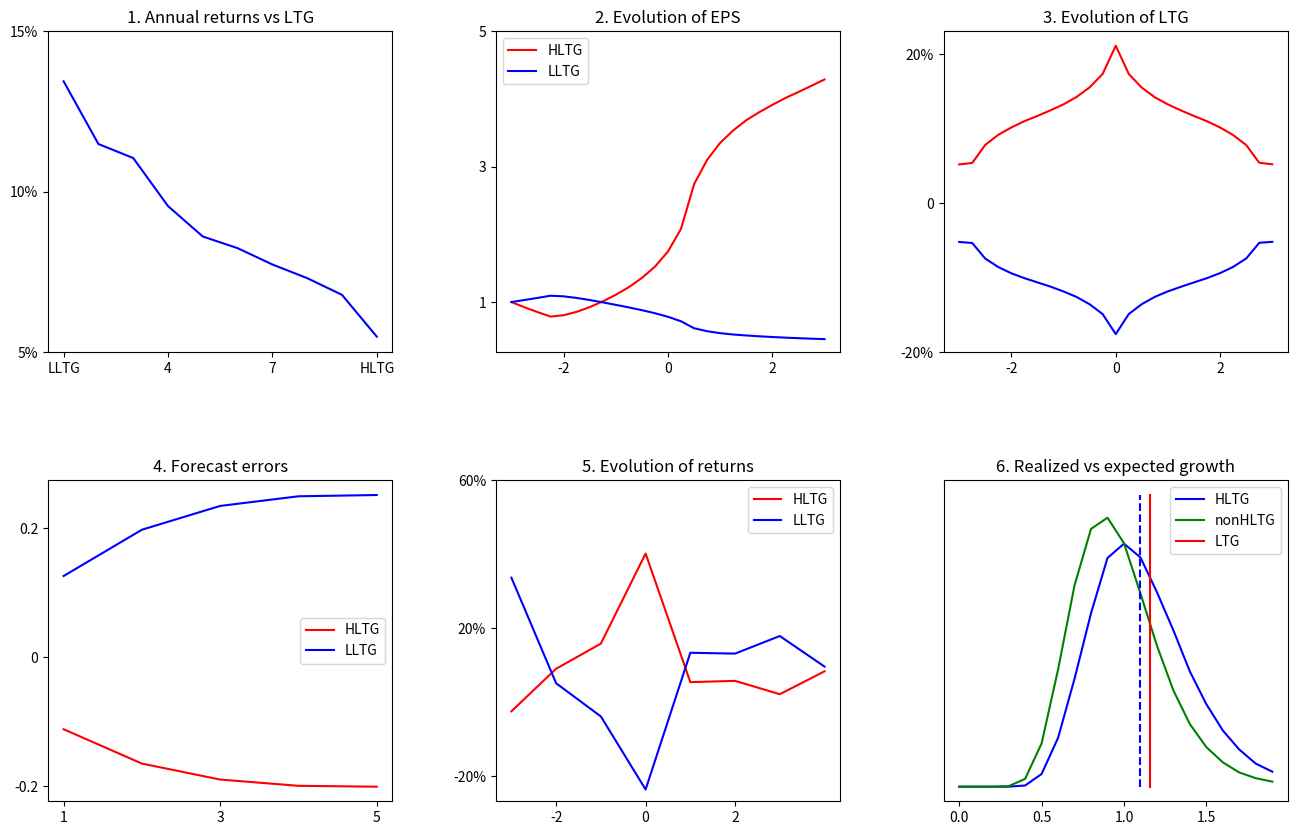

Python code for this plot: (Note: this script raises an exception after producing the figure.)
"""
Replication of Figure 6 from Bordalo, Gennaioli, La Porta, Shleifer (2019).
"Diagnostic Expectations and Stock Returns" - Journal of Finance.

6-panel simulation figure using the paper's published calibration (Table 3).
"""

import matplotlib
matplotlib.use("Agg")
import matplotlib.pyplot as plt
import numpy as np

# ── 0. Seed for reproducibility ──────────────────────────────────────────────
np.random.seed(12345)

# ── 1. Fundamental parameters (Table 3, Section VI.B) ────────────────────────

a = 0.97          # persistence of forcing term
b = 0.56          # persistence of earnings
sf = 0.138        # std dev of forcing term shocks
se = 0.083        # std dev of earnings shocks
d = 0.9           # theta (diagnostic parameter)
R = (1.0 + 0.045) ** 0.25   # gross required return per quarter
tscale = 11       # time scale for DE (12 quarters / 3 years)

# Steady-state signal-to-noise ratio
B = sf ** 2 + (1 - a ** 2) * (se ** 2)
su = ((-B + np.sqrt(B ** 2 + 4 * (a * sf * se) ** 2)) / (2 * a ** 2)) ** 0.5
K = (a ** 2 * su ** 2 + sf ** 2) / (a ** 2 * su ** 2 + sf ** 2 + se ** 2)

# Simulation parameters
F = 4000          # number of firms (paper: "4,000 firms")
N = 275           # number of quarters


# ── 2. Functions from BGLS_functions_final.py ─────────────────────────────────

def ts_eps(a, b, sf, se, N):
    """Time series of ln(eps)."""
    f = np.zeros(N)
    x = np.zeros(N)
    eta = np.random.normal(0, sf, N)
    epsilon = np.random.normal(0, se, N)
    f0 = 0.0
    x[0] = 10
    for i in range(1, N):
        f[i] = (1 - a) * f0 + a * f[i - 1] + eta[i]
        x[i] = b * x[i - 1] + f[i] + epsilon[i]
    return x


def ts_RE(a, b, K, x):
    """Rational Expectations of CURRENT forcing term."""
    N = len(x)
    RE = np.zeros(N)
    for i in range(1, N):
        RE[i] = a * RE[i - 1] + K * (x[i] - b * x[i - 1] - a * RE[i - 1])
    return RE


def ts_DE(a, b, K, d, x, RE, tscale):
    """Diagnostic Expectations of CURRENT forcing term."""
    N = len(x)
    DE = np.zeros(N)
    for i in range(tscale, N):
        DE[i] = RE[i] + d * K * (x[i] - b * x[i - 1] - a ** tscale * RE[i - tscale])
    return DE


def ts_LTG(a, b, x, E, h):
    """LTG expectations under E = RE or DE; h is horizon."""
    N = len(x)
    LTG = np.zeros(N)
    for i in range(1, N):
        LTG[i] = -(1.0 - b ** h) * x[i] + a ** h * E[i] * (1.0 - (b / a) ** h) / (1.0 - (b / a))
    return LTG


def ts_avg(Vec, LTG, n):
    """Short-run dynamics around portfolio formation (quarterly)."""
    N = LTG.shape[1]
    avg = np.zeros([25, N - 13])
    for t in range(12, N - 13):
        fhltg = np.percentile(LTG[:, t], 90)
        flltg = np.percentile(LTG[:, t], 10)
        if n == 1:
            for j in range(-12, 13):
                avg[j + 12, t] = Vec[LTG[:, t] > fhltg, t + j].mean()
        if n == 0:
            for j in range(-12, 13):
                avg[j + 12, t] = Vec[LTG[:, t] < flltg, t + j].mean()
    avg = np.mean(avg[:, 12:N - 13], axis=1)
    return avg


def ts_avg_yr(Vec, LTG, n):
    """Short-run dynamics around portfolio formation (annual)."""
    N = LTG.shape[1]
    avg = np.zeros([8, N - 8])
    for t in range(3, N - 5):
        fhltg = np.percentile(LTG[:, t], 90)
        flltg = np.percentile(LTG[:, t], 10)
        if n == 1:
            for j in range(-3, 5):
                avg[j + 3, t - 3] = Vec[LTG[:, t] > fhltg, t + j].mean()
        if n == 0:
            for j in range(-3, 5):
                avg[j + 3, t - 3] = Vec[LTG[:, t] < flltg, t + j].mean()
    avg = np.mean(avg[:, 3:N - 8], axis=1)
    return avg


def ts_price(a, b, EPS, E, R, V):
    """Time series of price for a firm (vectorized inner loop)."""
    N = E.shape[0]
    S = V.shape[0]
    Pr = 190 * np.ones(N)
    s_range = np.arange(1, S)
    bs = b ** s_range
    Q = a ** s_range * (1 - (b / a) ** s_range) / (1 - (b / a))
    Rs = R ** s_range
    half_V = 0.5 * V[1:S]
    for t in range(1, N):
        ExpEPS = np.exp(bs * EPS[t] + Q * E[t] + half_V) / Rs
        Pr[t] = np.sum(ExpEPS)
    return Pr


def decile_returns(LTG, Ret):
    """Year-ahead returns by LTG decile."""
    N = LTG.shape[1]
    dec_returns = np.zeros([N - 1, 10])
    for t in range(N - 1):
        for i in range(10):
            fltg_low = np.percentile(LTG[:, t], i * 10)
            fltg_high = np.percentile(LTG[:, t], (i + 1) * 10)
            ltg = (LTG[:, t] > fltg_low) & (LTG[:, t] < fltg_high)
            dec_returns[t, i] = Ret[ltg, t + 1].mean()
    return np.mean(dec_returns, axis=0)


def FE(LTG, EPS, n, h):
    """Forecast errors of LTG. n=0: LLTG, n=1: HLTG. h is horizon."""
    N = LTG.shape[1]
    fe = np.zeros(N - h)
    for t in range(1, N - h):
        fhltg = np.percentile(LTG[:, t], 90)
        flltg = np.percentile(LTG[:, t], 10)
        if n == 0:
            lltg = LTG[:, t] < flltg
            fe[t] = np.mean(EPS[lltg, t + h] - EPS[lltg, t] - LTG[lltg, t])
        if n == 1:
            hltg = LTG[:, t] > fhltg
            fe[t] = np.mean(EPS[hltg, t + h] - EPS[hltg, t] - LTG[hltg, t])
    fe = np.mean(fe)
    return fe


def distrib(Vec, LTG, n):
    """Distributions of Vec conditional on LTG percentiles."""
    N = LTG.shape[1]
    dist = []
    for i in range(1, N - 16):
        f_hltg = np.percentile(LTG[:, i], 90)
        f_lltg = np.percentile(LTG[:, i], 10)
        if n == 0:   # HLTG
            dist.extend(0.25 * (Vec[LTG[:, i] > f_hltg, i + 16] - Vec[LTG[:, i] > f_hltg, i]))
        if n == 1:   # not HLTG
            dist.extend(0.25 * (Vec[LTG[:, i] < f_hltg, i + 16] - Vec[LTG[:, i] < f_hltg, i]))
        if n == 2:   # LLTG
            dist.extend(0.25 * (Vec[LTG[:, i] < f_lltg, i + 20] - Vec[LTG[:, i] < f_lltg, i]))
        if n == 3:   # not LLTG
            dist.extend(0.25 * (Vec[LTG[:, i] > f_lltg, i + 20] - Vec[LTG[:, i] > f_lltg, i]))
        if n == 4:
            dist.extend(0.25 * (Vec[LTG[:, i] > f_hltg, i]))
    dist = np.exp(dist)
    hist, bin_edges = np.histogram(dist, bins=np.arange(0, 2.1, 0.1))
    return hist, bin_edges


# ── 3. Generate fundamentals and expectations ─────────────────────────────────

print("Simulating fundamentals and expectations for %d firms..." % F)

lnEPS = np.zeros([F, N])
RE_mat = np.zeros([F, N])
DE_mat = np.zeros([F, N])
LTG_mat = np.zeros([F, N])

for j in range(F):
    lnEPS[j, :] = ts_eps(a, b, sf, se, N)
    RE_mat[j, :] = ts_RE(a, b, K, lnEPS[j, :])
    DE_mat[j, :] = ts_DE(a, b, K, d, lnEPS[j, :], RE_mat[j, :], tscale)
    LTG_mat[j, :] = ts_LTG(a, b, lnEPS[j, :], DE_mat[j, :], 16)  # 4-year horizon

# Horizon to discount eps
S = 200
V = np.zeros(S)
for s in range(S):
    V[s] = np.var(lnEPS[:, s])

# Restrict sample to last 200 periods for stability
N = 200
lnEPS = lnEPS[:, -N:]
RE_mat = RE_mat[:, -N:]
DE_mat = DE_mat[:, -N:]
LTG_mat = LTG_mat[:, -N:]

# Annual versions
Nyr = N // 4
LTGyr = np.zeros([F, Nyr])
lnEPSyr = np.zeros([F, Nyr])
for j in range(F):
    LTGyr[j, :] = LTG_mat[j, 0::4]
    lnEPSyr[j, :] = lnEPS[j, 0::4]

EPS_hltg_yr = ts_avg_yr(np.exp(lnEPSyr), LTGyr, 1)
EPS_lltg_yr = ts_avg_yr(np.exp(lnEPSyr), LTGyr, 0)
EPS_hltg_yr = EPS_hltg_yr / EPS_hltg_yr[0]
EPS_lltg_yr = EPS_lltg_yr / EPS_lltg_yr[0]


# ── 4. Compute prices and returns ────────────────────────────────────────────

print("Computing prices and returns...")

PDE = np.zeros([F, N])
RetDE = np.zeros([F, N])
PRE = np.zeros([F, N])
RetRE = np.zeros([F, N])
RetREyr = np.zeros([F, Nyr - 1])
RetDEyr = np.zeros([F, Nyr - 1])

for j in range(F):
    PDE[j, :] = ts_price(a, b, lnEPS[j, :], DE_mat[j, :], R, V)
    PRE[j, :] = ts_price(a, b, lnEPS[j, :], RE_mat[j, :], R, V)
    for t in range(N):
        RetRE[j, t] = (np.exp(lnEPS[j, t]) + PRE[j, t]) / PRE[j, t - 1]
        RetDE[j, t] = (np.exp(lnEPS[j, t]) + PDE[j, t]) / PDE[j, t - 1]
        if (t % 4 == 0) and (t > 0):
            RetREyr[j, t // 4 - 1] = np.prod(RetRE[j, t - 3:t + 1])
            RetDEyr[j, t // 4 - 1] = np.prod(RetDE[j, t - 3:t + 1])

RetRE = RetRE[:, 2:N]
RetDE = RetDE[:, 2:N]

N = N - 2
LTGyr = LTGyr[:, 1:N // 4]

RetRE_hltg_yr = ts_avg_yr(RetREyr, LTGyr, 1)
RetRE_lltg_yr = ts_avg_yr(RetREyr, LTGyr, 0)
RetDE_hltg_yr = ts_avg_yr(RetDEyr, LTGyr, 1)
RetDE_lltg_yr = ts_avg_yr(RetDEyr, LTGyr, 0)


# ── 5. Figures ────────────────────────────────────────────────────────────────

print("Generating Figure 6...")

fig = plt.figure(figsize=(16, 10))

# Panel 1: Annual returns vs LTG decile
LTG_decile_returns = decile_returns(LTGyr, RetDEyr)
ax1 = fig.add_subplot(231)
ax1.plot(LTG_decile_returns, "b")
ax1.set_xticks([0, 3, 6, 9])
ax1.set_xticklabels(["LLTG", "4", "7", "HLTG"])
ax1.set_yticks([1.05, 1.1, 1.15])
ax1.set_yticklabels(["5%", "10%", "15%"])
ax1.set_title("1. Annual returns vs LTG")

# Panel 2: EPS short-run dynamics
EPS_hltg = ts_avg(np.exp(lnEPS), LTG_mat[:, -N:], 1)
EPS_lltg = ts_avg(np.exp(lnEPS), LTG_mat[:, -N:], 0)
EPS_hltg = EPS_hltg / EPS_hltg[0]
EPS_lltg = EPS_lltg / EPS_lltg[0]

ax2 = fig.add_subplot(232)
ax2.plot(EPS_hltg, "r", label="HLTG")
ax2.plot(EPS_lltg, "b", label="LLTG")
ax2.legend(loc="best")
ax2.set_xticks([4, 12, 20])
ax2.set_xticklabels(["-2", "0", "2"])
ax2.set_yticks([1, 3, 5])
ax2.set_yticklabels(["1", "3", "5"])
ax2.set_title("2. Evolution of EPS")

# Panel 3: LTG short-run dynamics
LTG_use = LTG_mat[:, -N:]
LTG_hltg = ts_avg(LTG_use, LTG_use, 1)
LTG_lltg = ts_avg(LTG_use, LTG_use, 0)

ax3 = fig.add_subplot(233)
ax3.plot(np.exp(0.25 * LTG_hltg) - 1, "r", label="HLTG")
ax3.plot(np.exp(0.25 * LTG_lltg) - 1, "b", label="LLTG")
ax3.set_xticks([4, 12, 20])
ax3.set_xticklabels(["-2", "0", "2"])
ax3.set_yticks([-0.2, 0.0, 0.2])
ax3.set_yticklabels(["-20%", "0", "20%"])
ax3.set_title("3. Evolution of LTG")

# Panel 4: Forecast errors
ltg_fe = np.zeros([F, N])
HLTG_FE = np.zeros(6)
LLTG_FE = np.zeros(6)
lnEPS_fe = lnEPS[:, -N:]
LTG_fe = LTG_use

for h in range(1, 6):
    for j in range(F):
        ltg_fe[j, :] = ts_LTG(a, b, lnEPS_fe[j, :], DE_mat[j, -N:], h)
    LLTG_FE[h] = FE(ltg_fe, lnEPS_fe, 0, h)
    HLTG_FE[h] = FE(ltg_fe, lnEPS_fe, 1, h)

LLTG_FE = np.exp(0.25 * LLTG_FE) - 1
HLTG_FE = np.exp(0.25 * HLTG_FE) - 1

ax4 = fig.add_subplot(234)
ax4.plot(HLTG_FE[1:6], "r", label="HLTG")
ax4.plot(LLTG_FE[1:6], "b", label="LLTG")
ax4.legend(loc="best")
ax4.set_xticks([0, 2, 4])
ax4.set_xticklabels(["1", "3", "5"])
ax4.set_yticks([-0.2, 0, 0.2])
ax4.set_yticklabels(["-0.2", "0", "0.2"])
ax4.set_title("4. Forecast errors")

# Panel 5: Return dynamics
ax5 = fig.add_subplot(235)
ax5.plot(RetDE_hltg_yr, "r", label="HLTG")
ax5.plot(RetDE_lltg_yr, "b", label="LLTG")
ax5.legend(loc="best")
ax5.set_yticks([0.8, 1.2, 1.6])
ax5.set_yticklabels(["-20%", "20%", "60%"])
ax5.set_xticks([1, 3, 5])
ax5.set_xticklabels(["-2", "0", "2"])
ax5.set_title("5. Evolution of returns")

# Panel 6: Realized vs expected growth distributions
HLTG_growth, bins1 = distrib(lnEPS_fe, LTG_fe, 0)
nonHLTG_growth, bins2 = distrib(lnEPS_fe, LTG_fe, 1)
HLTG_forecast, bins3 = distrib(LTG_fe, LTG_fe, 4)
HLTG_growth = 1.0 * HLTG_growth / np.sum(HLTG_growth)
nonHLTG_growth = 1.0 * nonHLTG_growth / np.sum(nonHLTG_growth)
HLTG_forecast = 1.0 * HLTG_forecast / np.sum(HLTG_forecast)

ax6 = fig.add_subplot(236)
ax6.plot(bins1[0:20], HLTG_growth, "b", label="HLTG")
ax6.plot(bins2[0:20], nonHLTG_growth, "g", label="nonHLTG")
line2 = np.sum(bins1[0:20] * HLTG_growth)
line3 = np.sum(bins3[0:20] * HLTG_forecast)
lim1 = 1.2 * np.max(HLTG_growth)
ax6.plot([line2, line2], [0.0, lim1], "b--")
ax6.plot([line3, line3], [0.0, lim1], "r", label="LTG")
ax6.set_yticks([])
ax6.set_title("6. Realized vs expected growth")
ax6.legend(loc="best")

plt.subplots_adjust(wspace=0.3, hspace=0.4)

# Save
outpath = "/workspaces/Dividend-growth/BGLS2019_rep/replication/output/Figure6.png"
fig.savefig(outpath, dpi=150, bbox_inches="tight")
plt.close(fig)
print("Saved: %s" % outpath)
